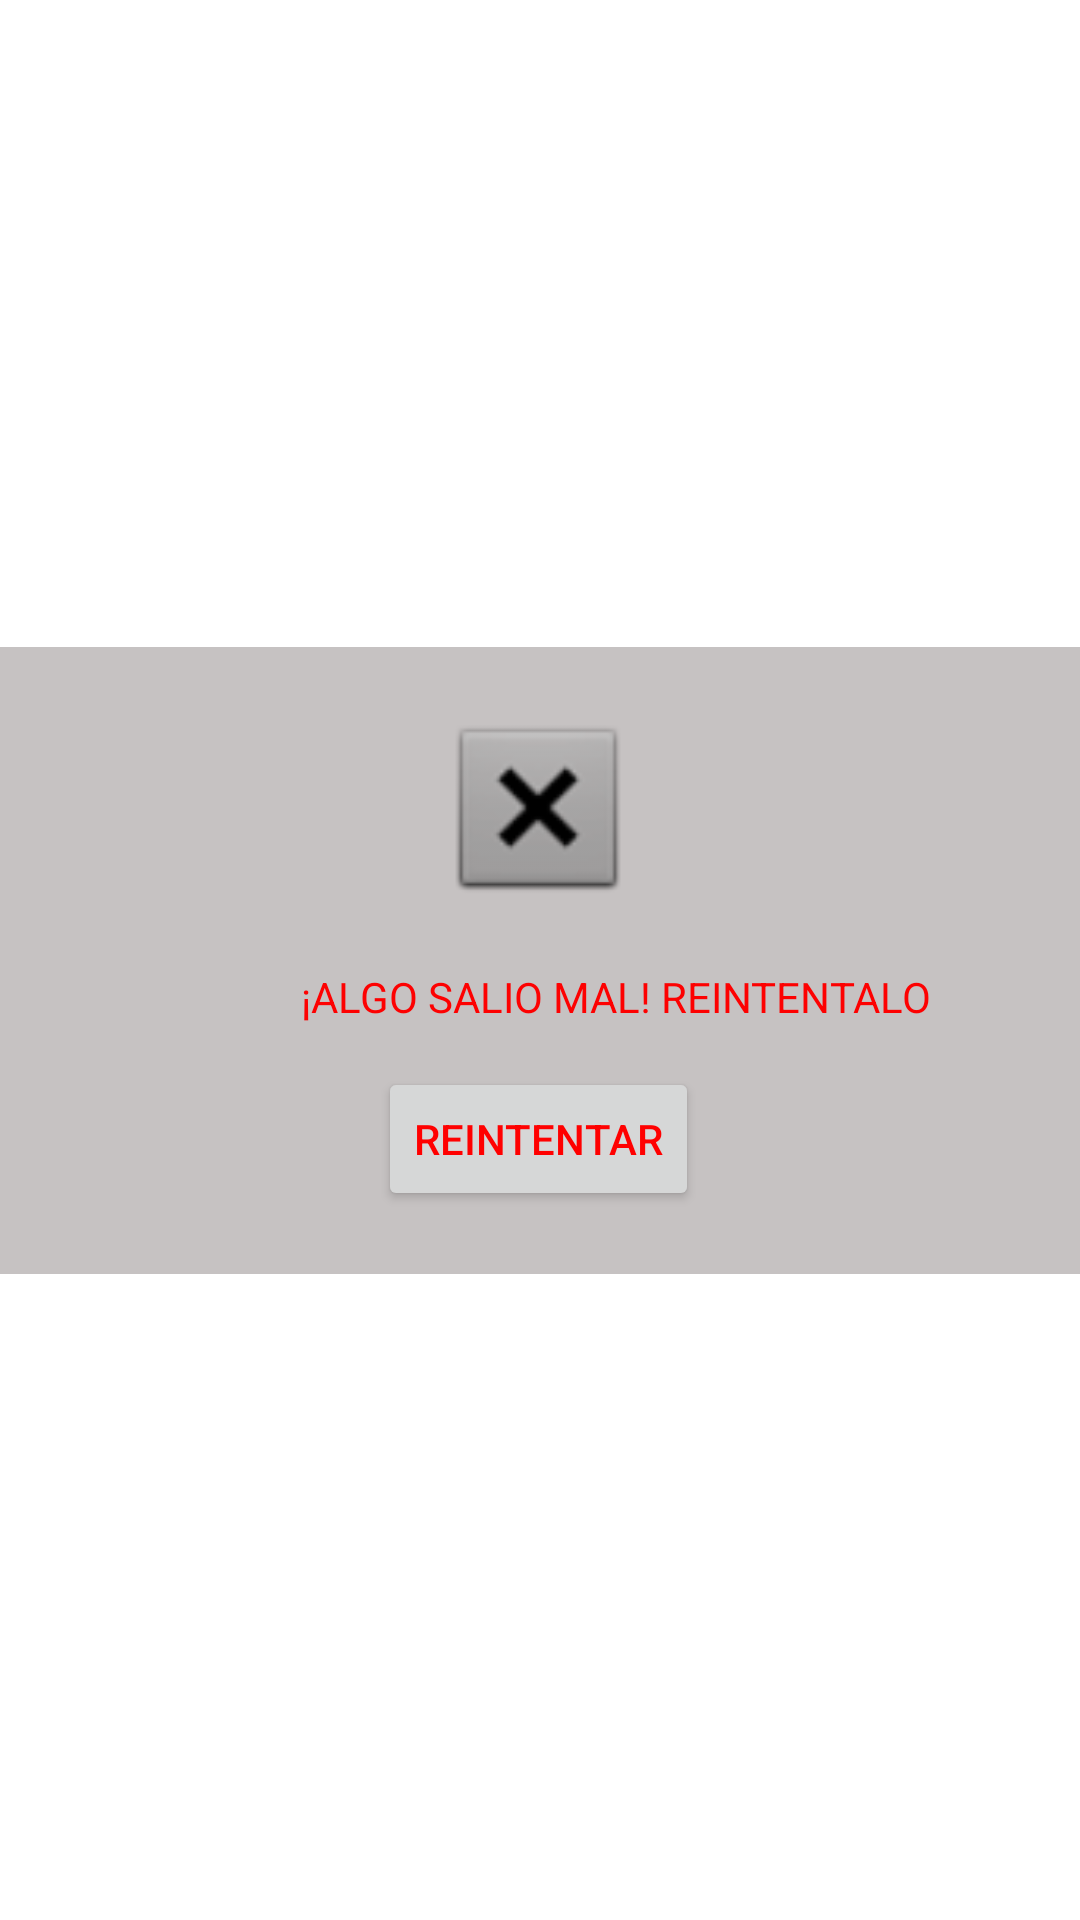

The Android layout XML behind this screen, and the referenced resources:
<!-- AndroidManifest.xml: application theme Theme.WorldOfWork -->
<!-- res/layout/activity_msn_informativo_mod_user.xml -->
<?xml version="1.0" encoding="utf-8"?>
<androidx.constraintlayout.widget.ConstraintLayout xmlns:android="http://schemas.android.com/apk/res/android"
    xmlns:app="http://schemas.android.com/apk/res-auto"
    xmlns:tools="http://schemas.android.com/tools"
    android:layout_width="match_parent"
    android:layout_height="match_parent"
    android:backgroundTint="@color/white"
    tools:context=".Msn_Informativo_MOD_USER">

    <com.google.android.material.appbar.MaterialToolbar
        android:id="@+id/materialToolbar"
        android:layout_width="410dp"
        android:layout_height="209dp"
        android:background="#C6C2C2"
        android:minHeight="?attr/actionBarSize"
        android:theme="?attr/actionBarTheme"
        app:layout_constraintBottom_toBottomOf="parent"
        app:layout_constraintTop_toTopOf="parent"
        tools:layout_editor_absoluteX="0dp" />

    <ImageView
        android:id="@+id/imageView2"
        android:layout_width="98dp"
        android:layout_height="67dp"
        android:layout_marginTop="20dp"
        app:layout_constraintEnd_toEndOf="parent"
        app:layout_constraintHorizontal_bias="0.498"
        app:layout_constraintStart_toStartOf="parent"
        app:layout_constraintTop_toTopOf="@+id/materialToolbar"
        app:srcCompat="@android:drawable/btn_dialog" />

    <TextView
        android:id="@+id/textView"
        android:layout_width="wrap_content"
        android:layout_height="wrap_content"
        android:layout_marginTop="20dp"
        android:backgroundTint="#EF0000"
        android:foregroundTint="#FF0329"
        android:text="¡ALGO SALIO MAL! REINTENTALO"
        android:textColor="#FD0101"
        app:layout_constraintEnd_toEndOf="@+id/materialToolbar"
        app:layout_constraintHorizontal_bias="0.502"
        app:layout_constraintStart_toStartOf="@+id/materialToolbar"
        app:layout_constraintTop_toBottomOf="@+id/imageView2" />

    <Button
        android:id="@+id/BtnReintentarModUser"
        android:layout_width="wrap_content"
        android:layout_height="wrap_content"
        android:layout_marginTop="4dp"
        android:text="REINTENTAR"
        android:textColor="#FF0000"
        android:textColorHighlight="#FF0303"
        android:textColorLink="#1B1A1A"
        app:iconTint="@color/black"
        app:layout_constraintBottom_toBottomOf="@+id/materialToolbar"
        app:layout_constraintEnd_toEndOf="parent"
        app:layout_constraintHorizontal_bias="0.498"
        app:layout_constraintStart_toStartOf="parent"
        app:layout_constraintTop_toBottomOf="@+id/textView"
        app:layout_constraintVertical_bias="0.322" />
</androidx.constraintlayout.widget.ConstraintLayout>
<!-- resources referenced by this layout -->
<resources>
  <style name="Theme.WorldOfWork" parent="Theme.MaterialComponents.DayNight.DarkActionBar">
          
          <item name="colorPrimary">@color/purple_500</item>
          <item name="colorPrimaryVariant">@color/purple_700</item>
          <item name="colorOnPrimary">@color/white</item>
          
          <item name="colorSecondary">@color/teal_200</item>
          <item name="colorSecondaryVariant">@color/teal_700</item>
          <item name="colorOnSecondary">@color/black</item>
          
          <item name="android:statusBarColor" tools:targetApi="l">?attr/colorPrimaryVariant</item>
          
      </style>
  <!-- not gathered from this repository: default colours our renderer supplied (Android Studio template values) -->
  <color name="purple_500">#FF6200EE</color>
  <color name="purple_700">#FF3700B3</color>
  <color name="teal_200">#FF03DAC5</color>
  <color name="teal_700">#FF018786</color>
  <color name="black">#FF000000</color>
  <color name="white">#FFFFFFFF</color>
</resources>
